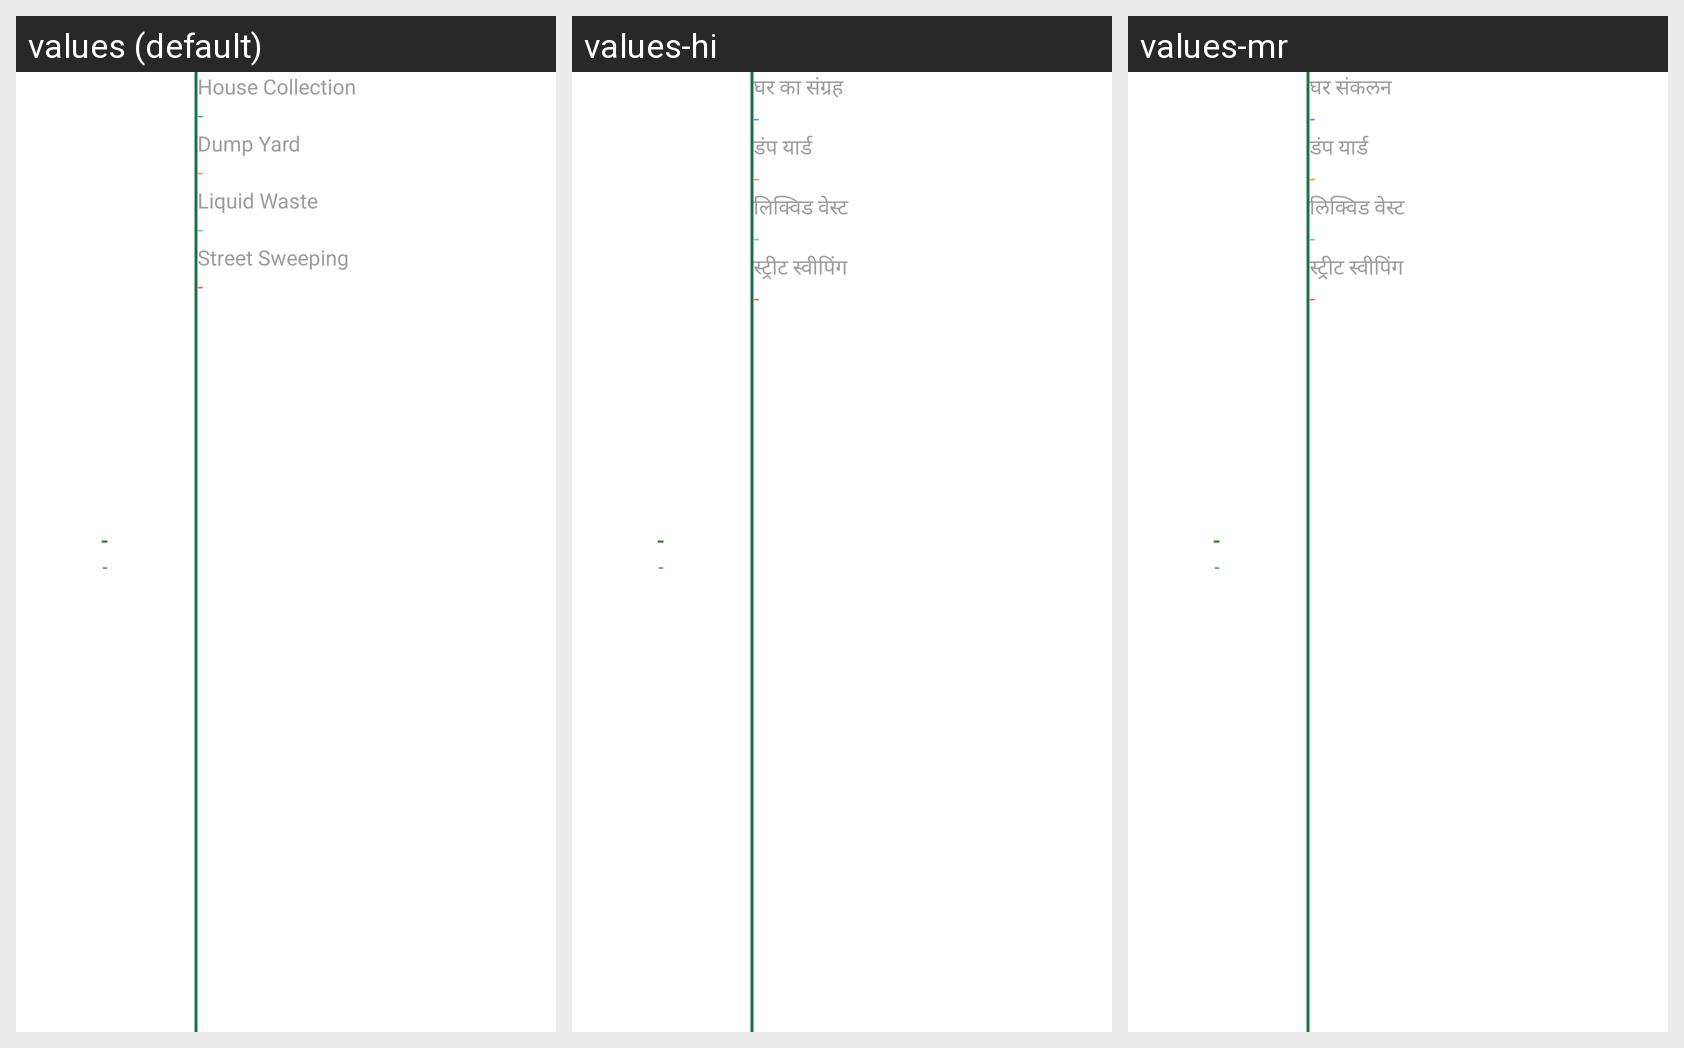

For this localized Android screen grid, give each drawn string resource with its value in every locale shown.
Android screen res/layout/layout_history_card.xml rendered under 3 locales, left to right: values (default), values-hi, values-mr. Device: Nexus 5 (rendered at 1080×1920; each locale shown at half size, 540×960, under a caption strip naming it); theme AppTheme.
Strings drawn on this screen, with the default value and each locale's value (text and hints the layout hard-codes, and strings that could not be matched under every locale, appear in the picture but are not listed):

hyphen
  values: -
  values-hi: -  [not translated; the default value is used]
  values-mr: -  [not translated; the default value is used]

house_collection_txt
  values: House Collection
  values-hi: घर का संग्रह
  values-mr: घर संकलन

dump_yard
  values: Dump Yard
  values-hi: डंप यार्ड
  values-mr: डंप यार्ड

liquid_waste
  values: Liquid Waste
  values-hi: लिक्विड वेस्ट
  values-mr: लिक्विड वेस्ट

street_sweep
  values: Street Sweeping
  values-hi: स्ट्रीट स्वीपिंग
  values-mr: स्ट्रीट स्वीपिंग
